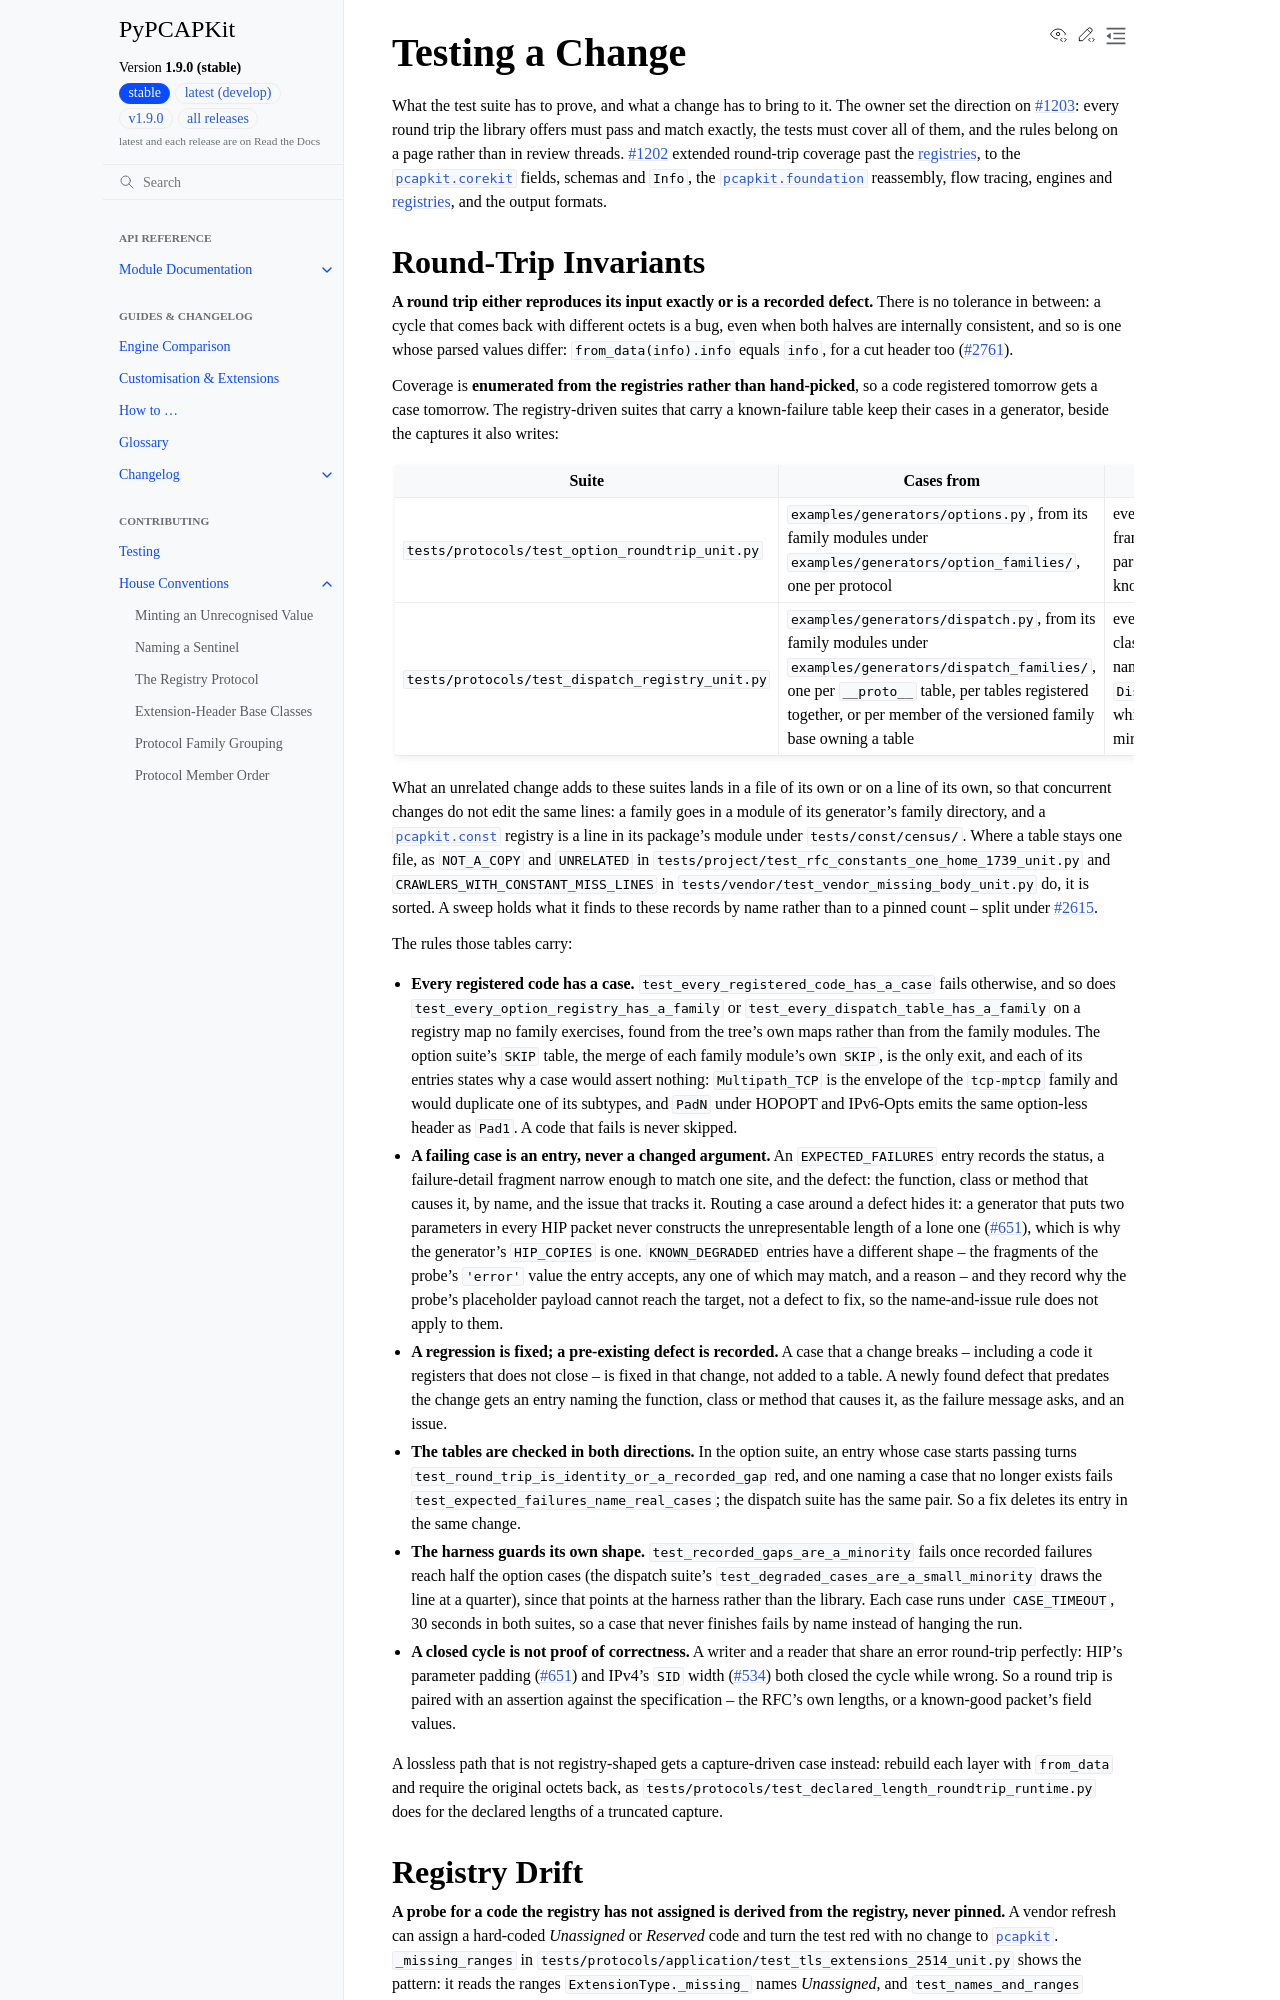

repository: JarryShaw/PyPCAPKit · page: contributing/conventions/test-coverage.html · generator: sphinx

.. _test-coverage:

Testing a Change
----------------

What the test suite has to prove, and what a change has to bring to it. The owner
set the direction on :issue:`1203`: every round trip the library offers must pass and
match exactly, the tests must cover all of them, and the rules belong on a page rather
than in review threads. :issue:`1202` extended round-trip coverage past the
:term:`registries <registry>`, to the
:mod:`pcapkit.corekit` fields, schemas and ``Info``, the :mod:`pcapkit.foundation`
reassembly, flow tracing, engines and :term:`registries <registry>`, and the output
formats.

Round-Trip Invariants
~~~~~~~~~~~~~~~~~~~~~

**A round trip either reproduces its input exactly or is a recorded defect.** There is
no tolerance in between: a cycle that comes back with different octets is a bug, even
when both halves are internally consistent, and so is one whose parsed values differ:
``from_data(info).info`` equals ``info``, for a cut header too (:issue:`2761`).

Coverage is **enumerated from the registries rather than hand-picked**, so a code
registered tomorrow gets a case tomorrow. The registry-driven suites that carry a
known-failure table keep their cases in a generator, beside the captures it also writes:

.. list-table::
   :header-rows: 1
   :widths: 34 30 36

   * - Suite
     - Cases from
     - Asserts
   * - :file:`tests/protocols/test_option_roundtrip_unit.py`
     - :file:`examples/generators/options.py`, from its family modules under
       :file:`examples/generators/option_families/`, one per protocol
     - every option, chunk, parameter, message, frame and block code survives construct
       -> parse -> construct with identical octets; known failures in
       ``EXPECTED_FAILURES``
   * - :file:`tests/protocols/test_dispatch_registry_unit.py`
     - :file:`examples/generators/dispatch.py`, from its family modules under
       :file:`examples/generators/dispatch_families/`, one per ``__proto__`` table,
       per tables registered together, or per member of the versioned family base
       owning a table
     - every ``__proto__`` entry dispatches to the class its family module's
       ``PINNED_TARGETS`` names; known degrades in
       ``DispatchRegistryTests.KNOWN_DEGRADED``, which the generator's own
       ``KNOWN_DEGRADED`` mirrors for its command-line report (:issue:`496`)

What an unrelated change adds to these suites lands in a file of its own or on a line
of its own, so that concurrent changes do not edit the same lines: a family goes in a
module of its generator's family directory, and a :mod:`pcapkit.const` registry is a
line in its package's module under :file:`tests/const/census/`. Where a table stays one
file, as ``NOT_A_COPY`` and ``UNRELATED`` in
:file:`tests/project/test_rfc_constants_one_home_1739_unit.py` and
``CRAWLERS_WITH_CONSTANT_MISS_LINES`` in
:file:`tests/vendor/test_vendor_missing_body_unit.py` do, it is sorted. A sweep holds
what it finds to these records by name rather than to a pinned count -- split under
:issue:`2615`.

The rules those tables carry:

*  **Every registered code has a case.** ``test_every_registered_code_has_a_case``
   fails otherwise, and so does ``test_every_option_registry_has_a_family`` or
   ``test_every_dispatch_table_has_a_family`` on a registry map no family exercises,
   found from the tree's own maps rather than from the family modules. The option
   suite's ``SKIP`` table, the merge of each family module's own ``SKIP``, is the only
   exit, and each of its entries states why a case would assert nothing:
   ``Multipath_TCP`` is the envelope of the ``tcp-mptcp`` family and would duplicate
   one of its subtypes, and ``PadN`` under HOPOPT and IPv6-Opts emits the same
   option-less header as ``Pad1``.
   A code that fails is never skipped.
*  **A failing case is an entry, never a changed argument.** An ``EXPECTED_FAILURES``
   entry records the status, a failure-detail fragment narrow enough to match one
   site, and the defect: the function, class or method that causes it, by name, and the
   issue that tracks it.
   Routing a case around a defect hides it: a generator that puts two parameters in
   every HIP packet never constructs the unrepresentable length of a lone one
   (:issue:`651`), which is why the generator's ``HIP_COPIES`` is one.
   ``KNOWN_DEGRADED`` entries have a different shape -- the fragments of the probe's
   ``'error'`` value the entry accepts, any one of which may match, and a reason -- and
   they record why the probe's placeholder payload cannot reach the target, not a
   defect to fix, so the name-and-issue rule does not apply to them.
*  **A regression is fixed; a pre-existing defect is recorded.** A case that a change
   breaks -- including a code it registers that does not close -- is fixed in that
   change, not added to a table. A newly found defect that predates the change gets an
   entry naming the function, class or method that causes it, as the failure message
   asks, and an issue.
*  **The tables are checked in both directions.** In the option suite, an entry whose
   case starts passing turns ``test_round_trip_is_identity_or_a_recorded_gap`` red, and
   one naming a case that no longer exists fails
   ``test_expected_failures_name_real_cases``; the dispatch suite has the same pair. So
   a fix deletes its entry in the same change.
*  **The harness guards its own shape.** ``test_recorded_gaps_are_a_minority`` fails
   once recorded failures reach half the option cases (the dispatch suite's
   ``test_degraded_cases_are_a_small_minority`` draws the line at a quarter), since
   that points at the harness rather than the library. Each case runs under
   ``CASE_TIMEOUT``, 30 seconds in both suites, so a case that never finishes fails by
   name instead of hanging the run.
*  **A closed cycle is not proof of correctness.** A writer and a reader that share an
   error round-trip perfectly: HIP's parameter padding (:issue:`651`) and IPv4's ``SID``
   width (:issue:`534`) both closed the cycle while wrong. So a round trip is paired with
   an assertion against the specification -- the RFC's own lengths, or a known-good
   packet's field values.

A lossless path that is not registry-shaped gets a capture-driven case instead:
rebuild each layer with ``from_data`` and require the original octets back, as
:file:`tests/protocols/test_declared_length_roundtrip_runtime.py` does for the
declared lengths of a truncated capture.
